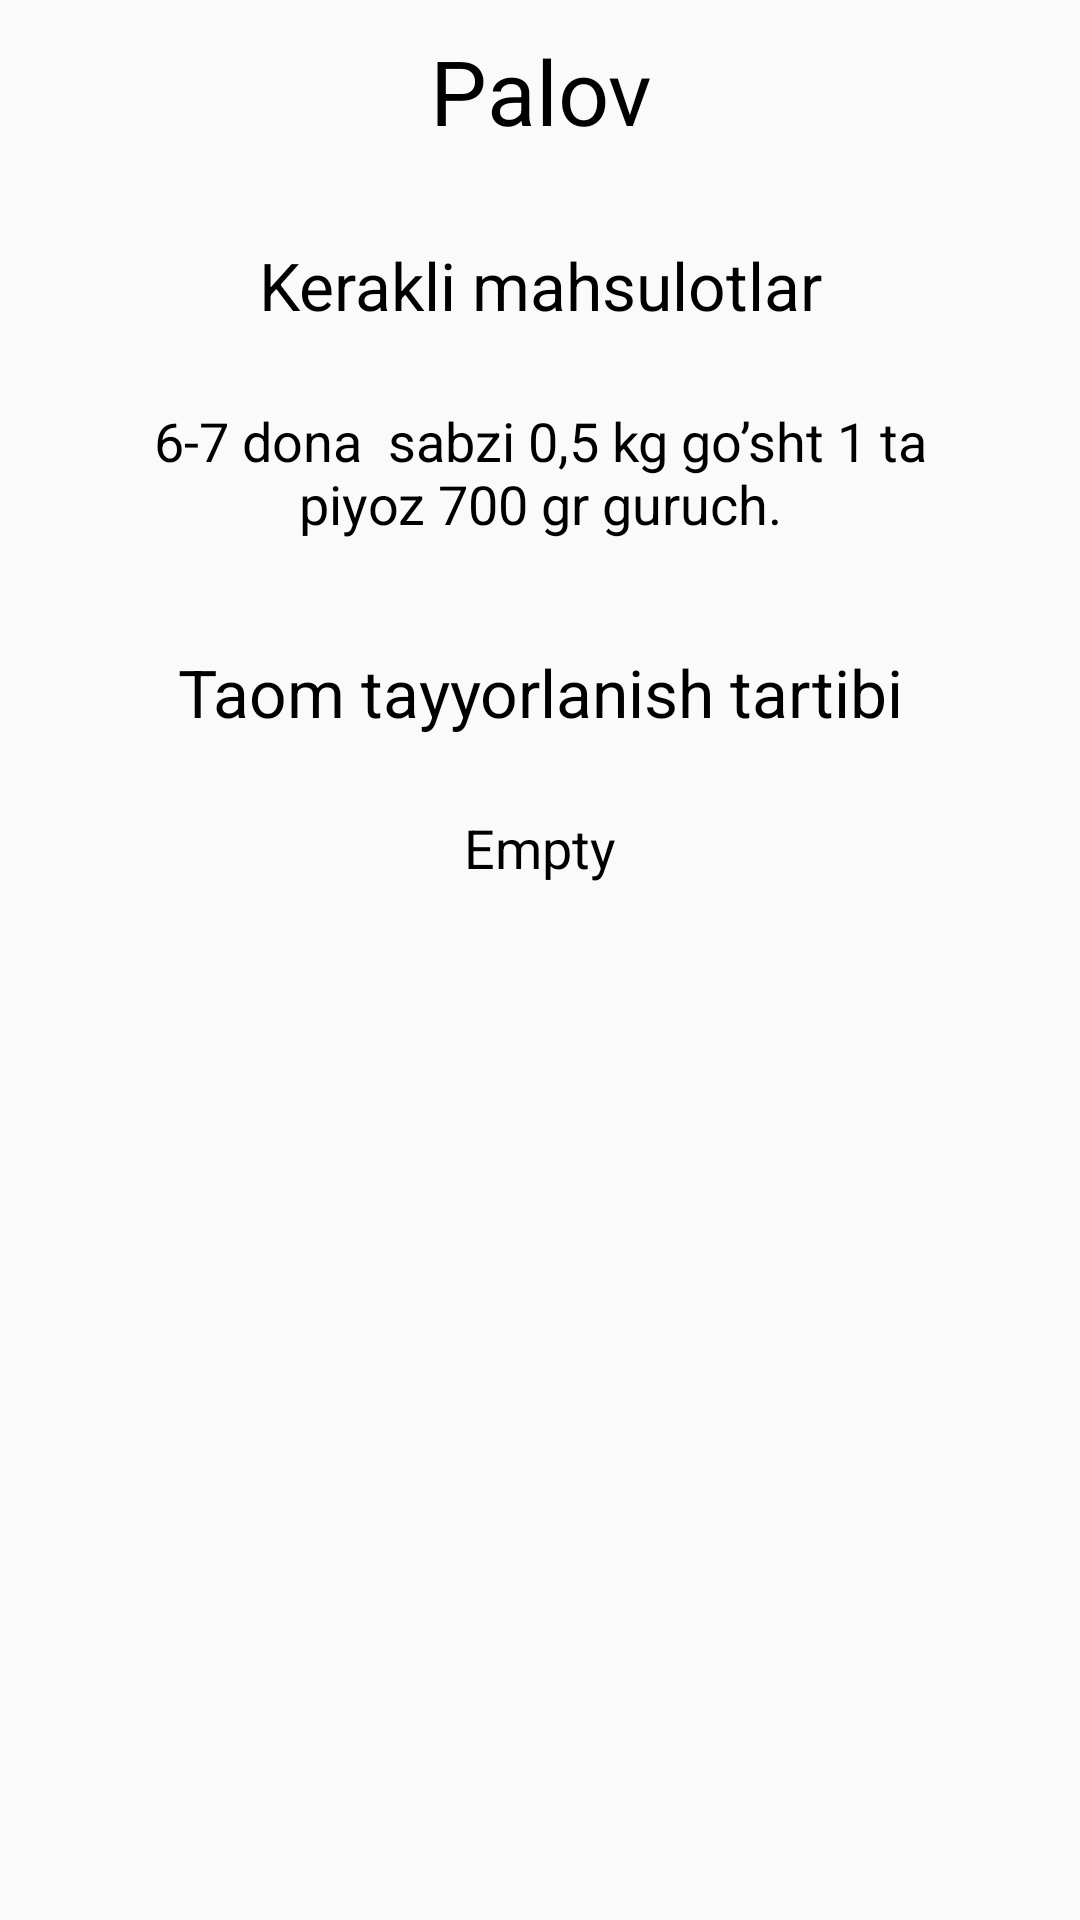

Android layout source for this screen:
<!-- AndroidManifest.xml: application theme Theme.Design.Light.NoActionBar -->
<!-- res/layout/activity_info_food.xml -->
<?xml version="1.0" encoding="utf-8"?>
<ScrollView
    xmlns:android="http://schemas.android.com/apk/res/android"
    xmlns:app="http://schemas.android.com/apk/res-auto"
    xmlns:tools="http://schemas.android.com/tools"
    android:layout_width="match_parent"
    android:layout_height="match_parent"
    tools:context=".activity.InfoFoodActivity">

    <LinearLayout
        android:layout_width="match_parent"
        android:layout_height="wrap_content"
        android:orientation="vertical">

        <TextView
            android:id="@+id/food_name_id"
            android:layout_width="match_parent"
            android:layout_height="wrap_content"
            android:text="Palov"
            android:gravity="center"
            android:textColor="@color/black"
            android:layout_marginTop="10dp"
            android:textSize="30sp"/>

        <TextView
            android:layout_width="match_parent"
            android:layout_height="wrap_content"
            android:text="Kerakli mahsulotlar"
            android:gravity="center"
            android:textColor="@color/black"
            android:layout_marginTop="30dp"
            android:textSize="22sp"/>

        <TextView
            android:id="@+id/desired_product_id"
            android:layout_width="match_parent"
            android:layout_height="wrap_content"
            android:layout_marginStart="24dp"
            android:layout_marginEnd="24sp"
            android:padding="15dp"
            android:text="6-7 dona  sabzi 0,5 kg go’sht 1 ta piyoz 700 gr guruch."
            android:gravity="center"
            android:textColor="@color/black"
            android:layout_marginTop="10dp"
            android:textSize="18sp"/>

        <TextView
            android:layout_width="match_parent"
            android:layout_height="wrap_content"
            android:text="Taom tayyorlanish tartibi"
            android:gravity="center"
            android:textColor="@color/black"
            android:layout_marginTop="21dp"
            android:textSize="22sp"/>

        <TextView
            android:id="@+id/method_food_preparation_id"
            android:layout_width="match_parent"
            android:layout_height="wrap_content"
            android:layout_marginStart="24dp"
            android:layout_marginEnd="24sp"
            android:padding="15dp"
            android:text="Empty"
            android:gravity="center"
            android:textColor="@color/black"
            android:layout_marginTop="10dp"
            android:textSize="18sp"/>

    </LinearLayout>

</ScrollView>
<!-- resources referenced by this layout -->
<resources>
  <color name="black">#FF000000</color>
</resources>
